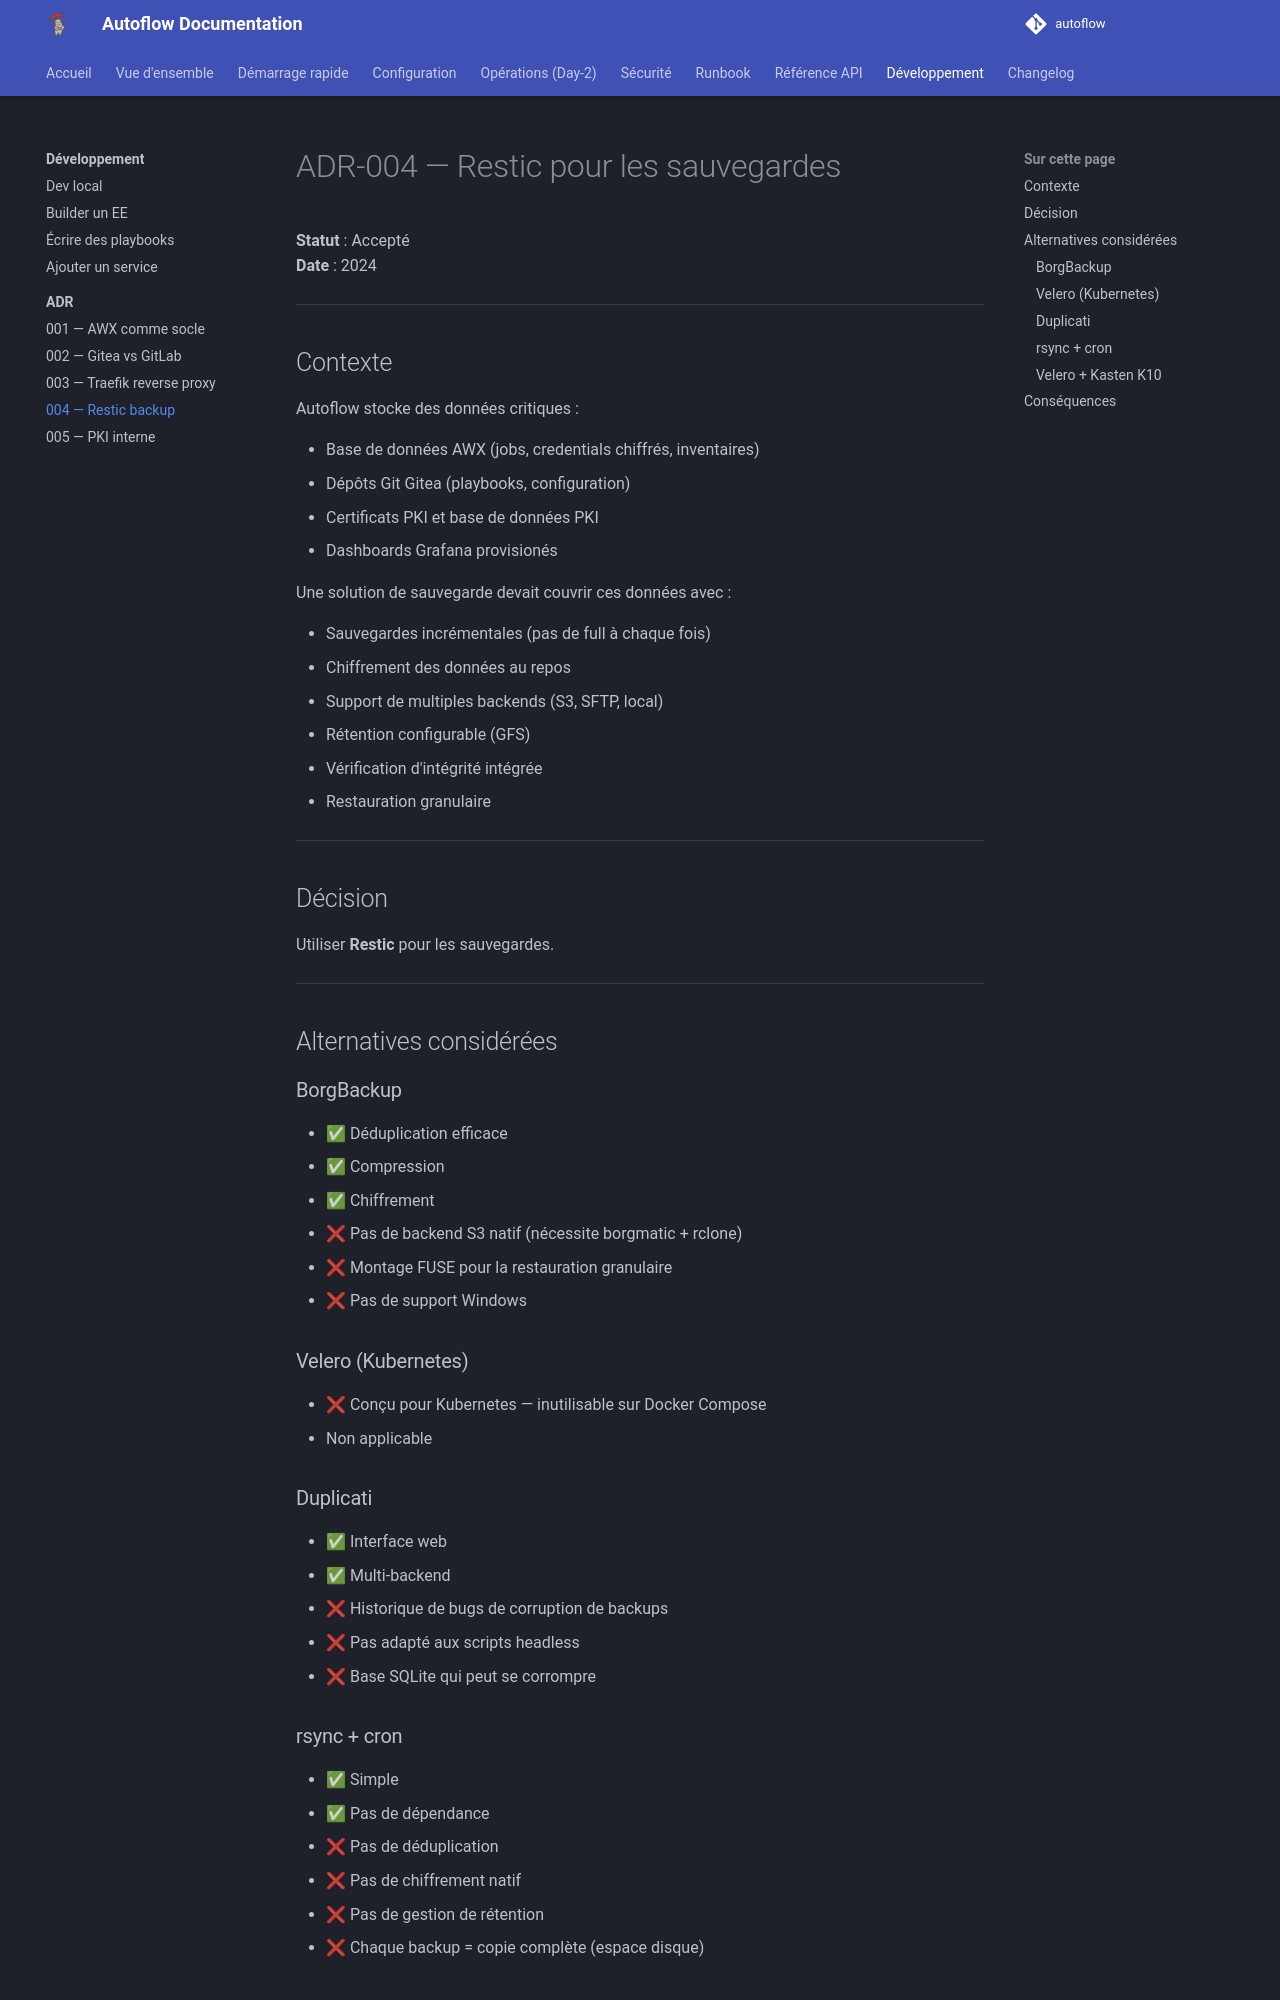

repository: Teachmemore-Ressources/autoflow · page: development/adr/004-restic/index.html · generator: mkdocs

---
title: ADR-004 — Restic pour les sauvegardes
---

# ADR-004 — Restic pour les sauvegardes

**Statut** : Accepté  
**Date** : 2024

---

## Contexte

Autoflow stocke des données critiques :

- Base de données AWX (jobs, credentials chiffrés, inventaires)
- Dépôts Git Gitea (playbooks, configuration)
- Certificats PKI et base de données PKI
- Dashboards Grafana provisionés

Une solution de sauvegarde devait couvrir ces données avec :

- Sauvegardes incrémentales (pas de full à chaque fois)
- Chiffrement des données au repos
- Support de multiples backends (S3, SFTP, local)
- Rétention configurable (GFS)
- Vérification d'intégrité intégrée
- Restauration granulaire

---

## Décision

Utiliser **Restic** pour les sauvegardes.

---

## Alternatives considérées

### BorgBackup

- ✅ Déduplication efficace
- ✅ Compression
- ✅ Chiffrement
- ❌ Pas de backend S3 natif (nécessite borgmatic + rclone)
- ❌ Montage FUSE pour la restauration granulaire
- ❌ Pas de support Windows

### Velero (Kubernetes)

- ❌ Conçu pour Kubernetes — inutilisable sur Docker Compose
- Non applicable

### Duplicati

- ✅ Interface web
- ✅ Multi-backend
- ❌ Historique de bugs de corruption de backups
- ❌ Pas adapté aux scripts headless
- ❌ Base SQLite qui peut se corrompre

### rsync + cron

- ✅ Simple
- ✅ Pas de dépendance
- ❌ Pas de déduplication
- ❌ Pas de chiffrement natif
- ❌ Pas de gestion de rétention
- ❌ Chaque backup = copie complète (espace disque)

### Velero + Kasten K10

- Non applicable (pas de Kubernetes)

---
